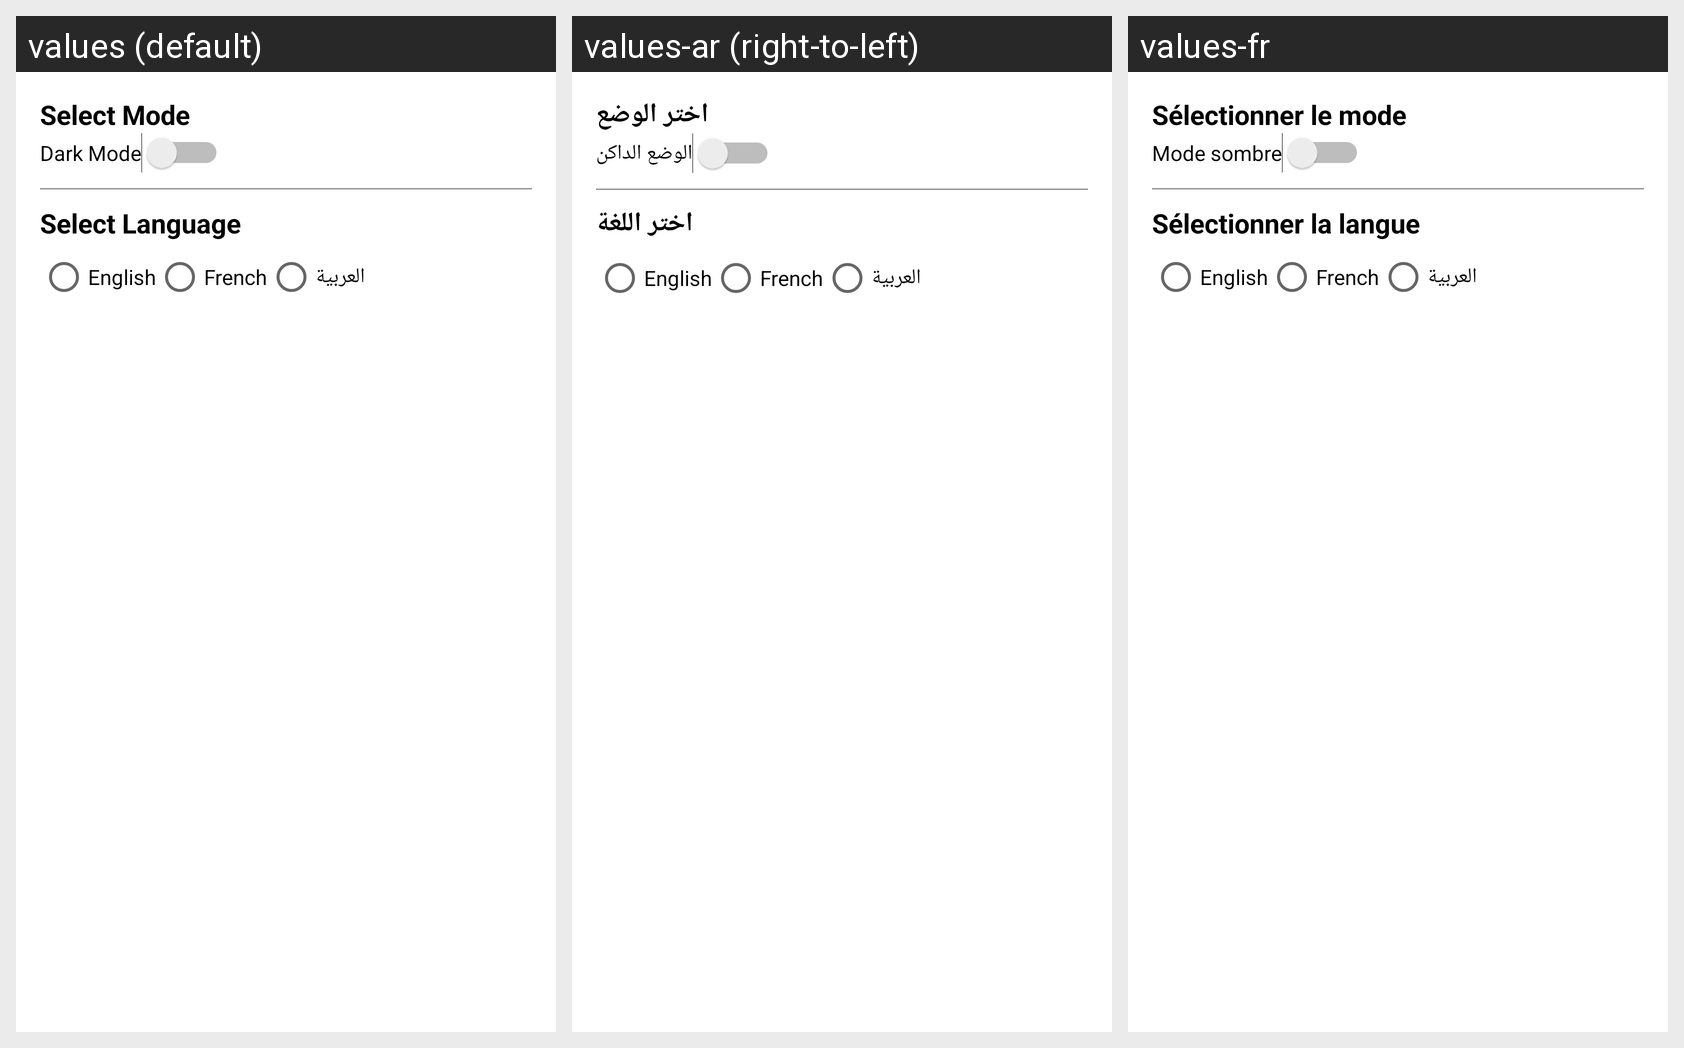

Here is an Android app screen in its default locale and in the app's own translations. Write out the translated-string differences for the strings that appear on this screen.
Android screen res/layout/popup_settings.xml rendered under 3 locales, left to right: values (default), values-ar (right-to-left), values-fr. Device: Nexus 5 (rendered at 1080×1920; each locale shown at half size, 540×960, under a caption strip naming it); theme Theme.NewStep.
Strings drawn on this screen, with the default value and each locale's value (text and hints the layout hard-codes, and strings that could not be matched under every locale, appear in the picture but are not listed):

select_mode
  values: Select Mode
  values-ar: اختر الوضع
  values-fr: Sélectionner le mode

dark_mode
  values: Dark Mode
  values-ar: الوضع الداكن
  values-fr: Mode sombre

select_language
  values: Select Language
  values-ar: اختر اللغة
  values-fr: Sélectionner la langue
